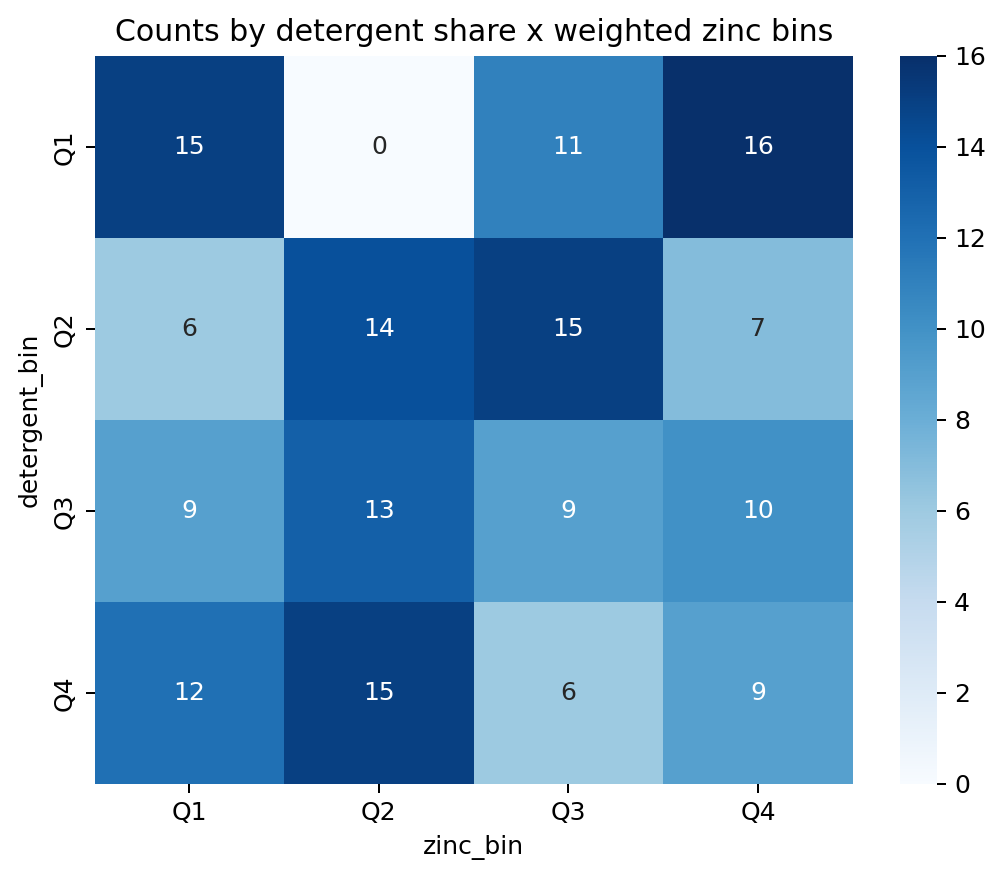

Data behind this chart, as committed beside it:
detergent_bin, Q1, Q2, Q3, Q4
Q1, 15, 0, 11, 16
Q2, 6, 14, 15, 7
Q3, 9, 13, 9, 10
Q4, 12, 15, 6, 9
